Dataset: hybrid-database (GitHub, EnzoN7/Image-classification-Database). Classes: apples, bananas, coconuts, grapes, lemons, limes, mangos, oranges, pineapples, tomatoes.

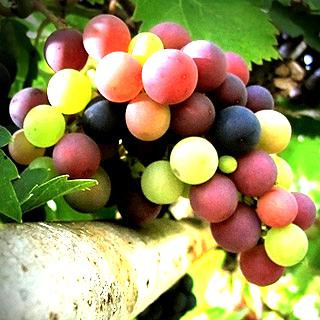
Label: grapes

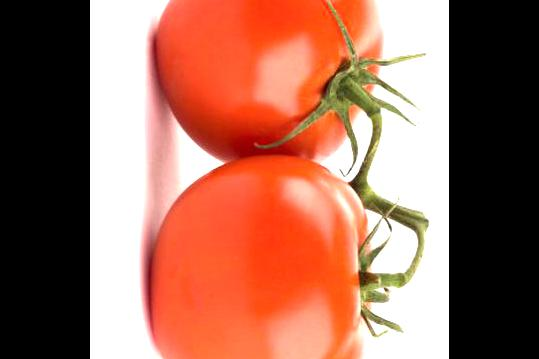
Label: tomatoes

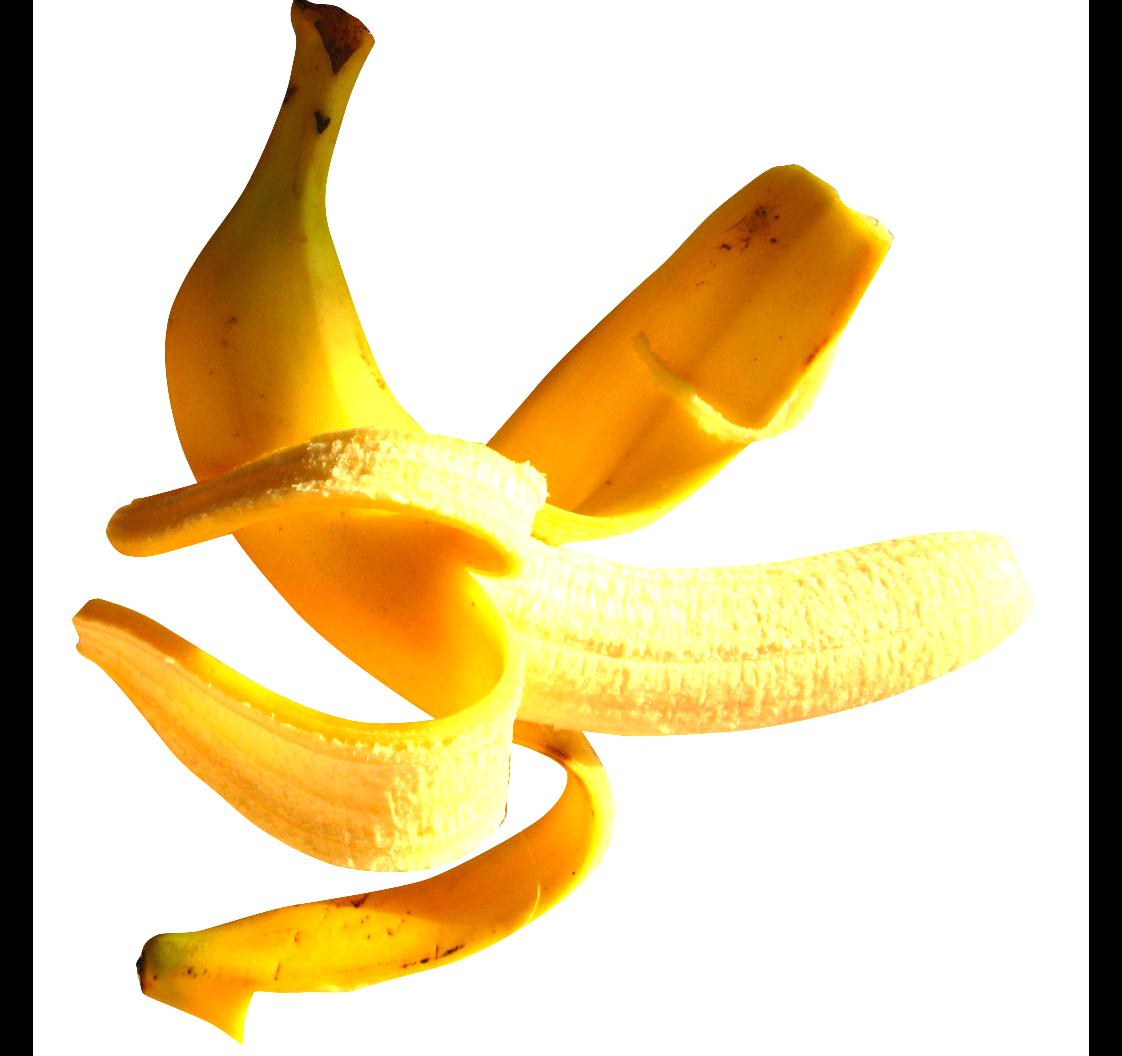
Label: bananas

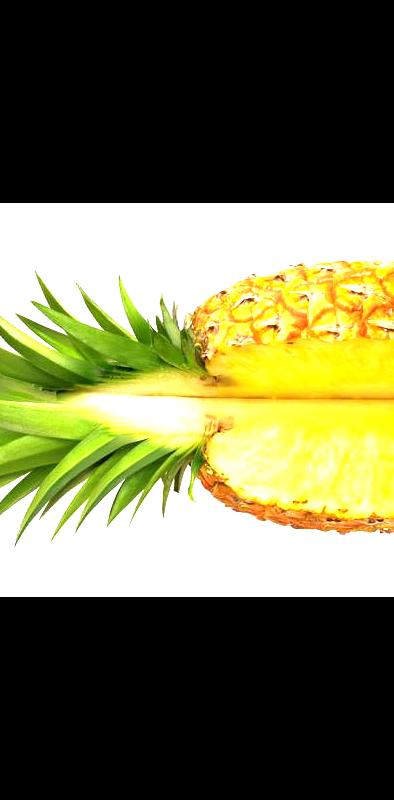
Label: pineapples

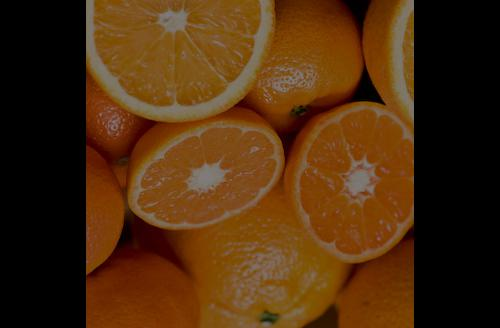
Label: oranges

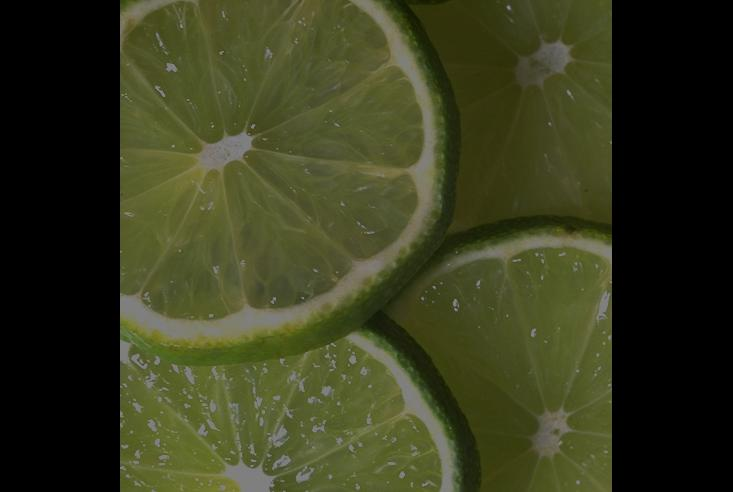
Label: limes
